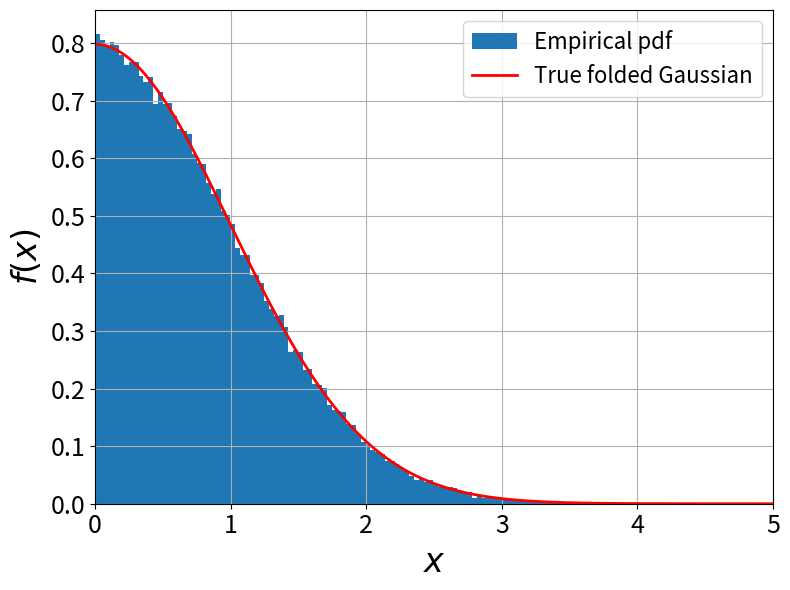

The script that saved this image:
#
# acceptreject_foldnorm.py
#
# use the acceptance rejection method to sample from a folded normal
#

import numpy as np
import matplotlib.pyplot as plt

rng = np.random.default_rng()

# Acceptance-Rejection sampling
# folded normal f(x) ~ sqrt(2/pi)*exp(-x^2/2), x>=0
N = int(1e5)                        # number of samples
lam = 1                             # exponential rate
c = np.sqrt(2/np.pi)*np.exp(0.5)    # envelope constant (peak at x=1)

samples = np.zeros(N)               # storage
i = 0
while i < N:
    # Proposal: exponential
    Y = -np.log(rng.random())/lam
    # Target density f(Y)
    fY = np.sqrt(2/np.pi)*np.exp(-Y**2/2)
    # Proposal density g(Y)
    gY = lam*np.exp(-lam*Y)
    # Acceptance test
    if rng.random() <= fY/(c*gY):
        samples[i] = Y
        i += 1

# Compare empirical histogram with true folded Gaussian
x = np.linspace(0, 5, 400)
f = np.sqrt(2/np.pi)*np.exp(-x**2/2)

plt.figure(1, figsize=(8, 6))
plt.clf()
plt.hist(samples, bins='fd', density=True, label='Empirical pdf')
plt.plot(x, f, 'r-', linewidth=2, label='True folded Gaussian')
plt.xlim([0, 5])
plt.grid(True)
plt.legend(fontsize=16)
plt.tick_params(labelsize=18)
plt.xlabel('$x$', fontsize=24)
plt.ylabel('$f(x)$', fontsize=24)
plt.tight_layout()
plt.show()
